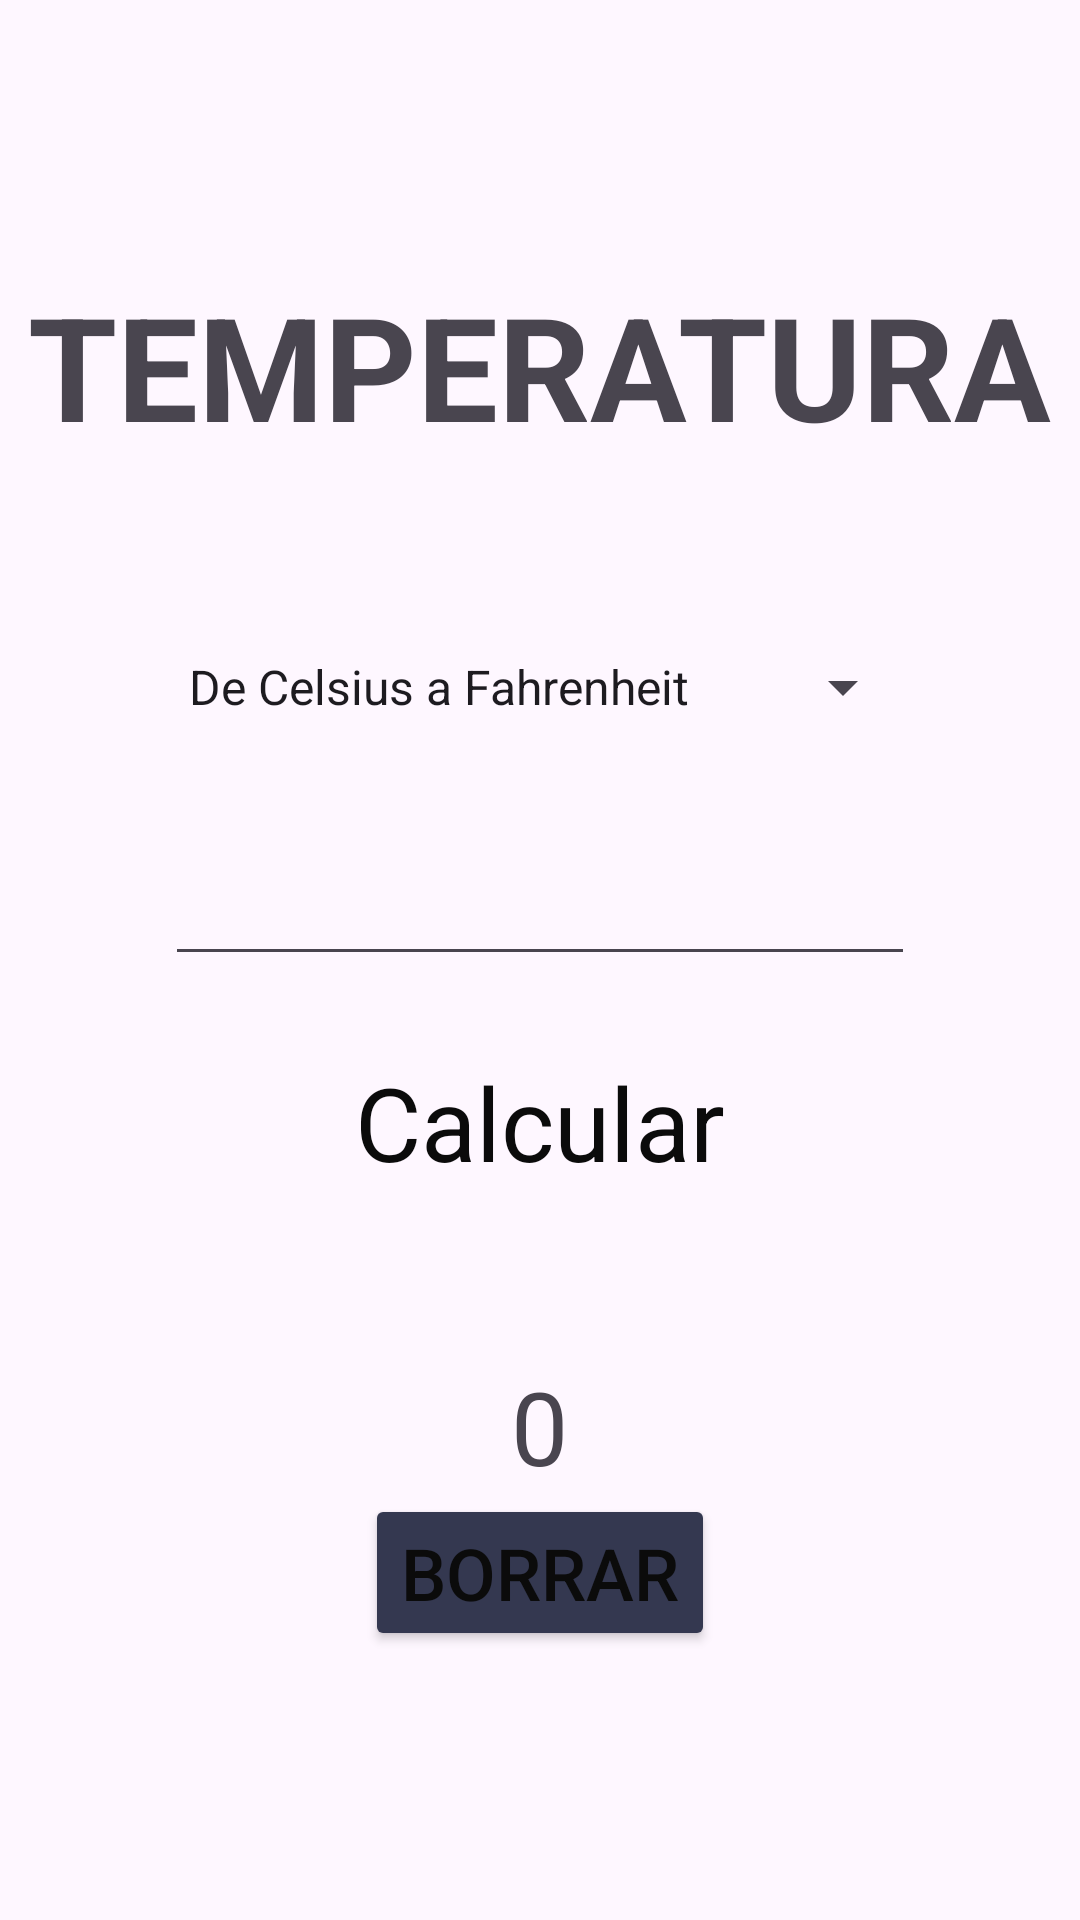

Produce the Android XML layout that renders to this screen, including the resource entries it uses.
<!-- AndroidManifest.xml: application theme Theme.TestPI -->
<!-- res/layout/activity_temperatura.xml -->
<?xml version="1.0" encoding="utf-8"?>
<LinearLayout xmlns:android="http://schemas.android.com/apk/res/android"
    xmlns:app="http://schemas.android.com/apk/res-auto"
    xmlns:tools="http://schemas.android.com/tools"
    android:layout_width="match_parent"
    android:layout_height="match_parent"
    android:gravity="center"
    android:orientation="vertical"
    tools:context=".MainActivity">

    <TextView
        android:id="@+id/idTemperatura"
        android:layout_width="wrap_content"
        android:layout_height="wrap_content"
        android:layout_marginBottom="40dp"
        android:autoText="false"
        android:backgroundTint="#0B0B0B"
        android:text="TEMPERATURA"
        android:textSize="48sp"
        android:textStyle="bold" />

    <Spinner
        android:id="@+id/spinnerTemperatura"
        android:layout_width="wrap_content"
        android:layout_height="wrap_content"
        android:layout_marginBottom="20dp"
        android:entries="@array/Temperatura"
        android:minWidth="250dp"
        android:minHeight="70dp" />

    <EditText
        android:id="@+id/valorTemperatura"
        android:layout_width="wrap_content"
        android:layout_height="wrap_content"
        android:width="250dp"
        android:ems="10"
        android:inputType="numberDecimal" />

    <Button
        android:id="@+id/btnCalcularTemperatura"
        style="@style/Widget.Material3.Button"
        android:layout_width="wrap_content"
        android:layout_height="wrap_content"
        android:layout_marginTop="20dp"
        android:width="250dp"
        android:backgroundTint="#E91E63"
        android:text="@string/Calcular"
        android:textAlignment="center"
        android:textAppearance="@style/TextAppearance.AppCompat.Body1"
        android:textColor="#0B0B0B"
        android:textSize="34sp" />

    <TextView
        android:id="@+id/resultadoTemperatura"
        android:layout_width="wrap_content"
        android:layout_height="wrap_content"
        android:layout_marginTop="50dp"
        android:text="0"
        android:textAlignment="center"
        android:textSize="34sp" />

    <Button
        android:id="@+id/BorrarTemperatura"
        android:layout_width="wrap_content"
        android:layout_height="wrap_content"
        android:backgroundTint="#343850"
        android:text="Borrar"
        android:textColor="#0B0B0B"
        android:textSize="24sp" />

</LinearLayout>
<!-- resources referenced by this layout -->
<resources>
  <string-array name="Temperatura">
          <item>De Celsius a Fahrenheit</item>
          <item>De Fahrenheit a Celsius</item>
          <item>De Celsius a Kelvin</item>
          <item>De Kelvin a Celsius</item>
          <item>De Fahrenheit a Kelvin</item>
          <item>De Kelvin a Fahrenheit</item>
      </string-array>
  <string name="Calcular">Calcular</string>
  <style name="Theme.TestPI" parent="Base.Theme.TestPI" />
  <style name="Base.Theme.TestPI" parent="Theme.Material3.DayNight.NoActionBar">
          
          
      </style>
</resources>
